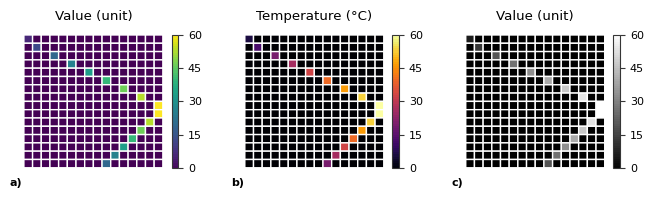

Generate this figure with matplotlib:
import numpy as np
import matplotlib.pyplot as plt

from matplotlib import gridspec
from matplotlib import colors
from matplotlib import cm


def set_graph_letter(ax,letter):
    ax.set_title(letter, 
                    fontsize = default_font_size, 
                    loc='left', 
                    y=graph_letter_y_offset, 
                    x=graph_letter_x_offset, 
                    fontweight='bold')


def beautify_intensity_plot_axes(array_of_axes):
    for ax in array_of_axes:
        ax.spines['top'].set_visible(True)
        ax.spines['right'].set_visible(False)
        ax.spines['bottom'].set_visible(False)
        ax.spines['left'].set_visible(True) 
        ax.spines['top'].set_color(axes_font_color)
        ax.spines['bottom'].set_color(axes_font_color)
        ax.spines['left'].set_color(axes_font_color)
        ax.tick_params(axis='y', colors=axes_font_color)
        ax.tick_params(axis='x', colors=axes_font_color)
        adjust_spines(ax, ['left', 'bottom','top'])
        ax.yaxis.set_label_coords(-0.1,1.1)
        ax.xaxis.set_ticks_position('top')


def adjust_spines(ax, spines):
    for loc, spine in ax.spines.items():
        if loc in spines:
            spine.set_position(('outward', 10))  # outward by 10 points
        else:
            spine.set_color('none')  # don't draw spine

    # turn off ticks where there is no spine
    if 'left' in spines:
        ax.yaxis.set_ticks_position('left')
    else:
        # no yaxis ticks
        ax.yaxis.set_ticks([])

    if 'bottom' in spines:
        ax.xaxis.set_ticks_position('bottom')
    else:
        # no xaxis ticks
        ax.xaxis.set_ticks([])



# Set default values
default_font_size = 8
axes_font_color = '#363636' # grey
color_second_axis = '#009E73' # green
mrkr_size = 5
line_width = 1
thin_line_width = 0.5
graph_letter_x_offset = -0.1
graph_letter_y_offset = -0.2

fig_width = 6.5 # inch
fig_height = 2 # inch

plt.rcParams.update({'font.size': 8,
                        'legend.frameon': False, 
                        'font.style':'normal',
                        'font.weight':'normal',
                        'font.family': 'serif',
                        'font.serif': 'Times new Roman',
                        'mathtext.fontset':'stix'})


# Examples of colormaps
# cm.jet
# cm.viridis
# cm.binary
# cm.inferno
# to reverse colormap add "_r" to the colormap name
# cm.binary_r



fig = plt.figure()
# portrait graph of 3 plots
fig.set_size_inches(fig_width,fig_height)
gs = gridspec.GridSpec(1, 3)

ax1 = plt.subplot(gs[0])
ax2 = plt.subplot(gs[1])
ax3 = plt.subplot(gs[2])

# Generate random data

Z =    [[0.1,0,0,0,0,0,0,0,0,0,0,0,0,0,0,0],
        [0,0.2,0,0,0,0,0,0,0,0,0,0,0,0,0,0],
        [0,0,0,0.3,0,0,0,0,0,0,0,0,0,0,0,0],
        [0,0,0,0,0,0.4,0,0,0,0,0,0,0,0,0,0],
        [0,0,0,0,0,0,0,0.5,0,0,0,0,0,0,0,0],
        [0,0,0,0,0,0,0,0,0,0.6,0,0,0,0,0,0],
        [0,0,0,0,0,0,0,0,0,0,0,0.7,0,0,0,0],
        [0,0,0,0,0,0,0,0,0,0,0,0,0,0.8,0,0],
        [0,0,0,0,0,0,0,0,0,0,0,0,0,0,0,0.9],
        [0,0,0,0,0,0,0,0,0,0,0,0,0,0,0,0.9],
        [0,0,0,0,0,0,0,0,0,0,0,0,0,0,0.8,0],
        [0,0,0,0,0,0,0,0,0,0,0,0,0,0.7,0,0],
        [0,0,0,0,0,0,0,0,0,0,0,0,0.6,0,0,0],
        [0,0,0,0,0,0,0,0,0,0,0,0.5,0,0,0,0],
        [0,0,0,0,0,0,0,0,0,0,0.4,0,0,0,0,0],
        [0,0,0,0,0,0,0,0,0,0.3,0,0,0,0,0,0],]



# Plot 1
colormap1 = cm.viridis

c = ax1.pcolor(Z, 
                edgecolors='w', 
                cmap=colormap1,
                linewidths=1)

# Format colarbar on right
norm = colors.Normalize(vmin=-1,vmax=60)
sm = cm.ScalarMappable(cmap=colormap1, norm=norm)
sm.set_array([])
cb = plt.colorbar(sm, 
                    ax=ax1, 
                    ticks=((0,15,30,45,60)), 
                    boundaries=np.arange(0,61,1))

# beautify colorbar
# set colorbar label plus label color
# cb.set_label('colorbar label', color=axes_font_color)
# set colorbar tick color
cb.ax.yaxis.set_tick_params(color=axes_font_color)
cb.outline.set_edgecolor(axes_font_color)


# Plot 2
colormap2 = cm.inferno
c = ax2.pcolor(Z, 
                edgecolors='w', 
                cmap=colormap2,
                linewidths=1)

# Format colarbar on right
norm = colors.Normalize(vmin=-1,vmax=60)
sm = cm.ScalarMappable(cmap=colormap2, norm=norm)
sm.set_array([])
cb = plt.colorbar(sm, 
                    ax=ax2, 
                    ticks=((0,15,30,45,60)), 
                    boundaries=np.arange(0,61,1))

# beautify colorbar
# set colorbar label plus label color
# cb.set_label('colorbar label', color=axes_font_color)
# set colorbar tick color
cb.ax.yaxis.set_tick_params(color=axes_font_color)
cb.outline.set_edgecolor(axes_font_color)



# Plot 3
colormap3 = cm.binary_r
c = ax3.pcolor(Z, 
                edgecolors='w', 
                cmap=colormap3,
                linewidths=1)

# Format colarbar on right
norm = colors.Normalize(vmin=-1,vmax=60)
sm = cm.ScalarMappable(cmap=colormap3, norm=norm)
sm.set_array([])
cb = plt.colorbar(sm, 
                    ax=ax3, 
                    ticks=((0,15,30,45,60)), 
                    boundaries=np.arange(0,61,1))

# beautify colorbar
# set colorbar label plus label color
# cb.set_label('colorbar label', color=axes_font_color)
# set colorbar tick color
cb.ax.yaxis.set_tick_params(color=axes_font_color)
cb.outline.set_edgecolor(axes_font_color)

# Add graph labels and annotations

# Plot 1
set_graph_letter(ax1, "a)")
ax1.set_title("Value (unit)", y=1.05)
ax1.axis('off') # 'off' just turns all axes off
ax1.set_ylim(ax1.get_ylim()[::-1]) # invert y axis


# Plot 2
set_graph_letter(ax2, "b)")
ax2.set_title("Temperature (°C)", y=1.05)

ax2.axis('off') # 'off' just turns all axes off
# ax1.set_xticks([0.5,1.5,2.5,3.5,4.5,5.5,6.5,7.5,8.5,9.5,10.5,11.5,12.5,13.5,14.5,15.5])
# ax1.set_xticklabels(["","2","","4","","6","","8","","10","","12","","14","","16"])

# ax1.set_yticks([0.5,1.5,2.5,3.5,4.5,5.5,6.5,7.5,8.5,9.5,10.5,11.5,12.5,13.5,14.5,15.5])
# ax1.set_yticklabels(["A","B","C","D","E","F","G","H","I","J","K","L","M","N","O","P"])

ax2.set_ylim(ax2.get_ylim()[::-1]) # invert y axis



# Plot 3
set_graph_letter(ax3, "c)")
ax3.set_title("Value (unit)", y=1.05)

ax3.axis('off') # 'off' just turns all axes off
ax3.set_ylim(ax3.get_ylim()[::-1]) # invert y axis


plt.subplots_adjust(top=0.821,
bottom=0.157,
left=0.035,
right=0.982,
hspace=0.2,
wspace=0.272)

# plt.tight_layout()

beautify_intensity_plot_axes([ax1,ax2])

plt.savefig('{}.png'.format("output_plot"),dpi=600)

plt.show()